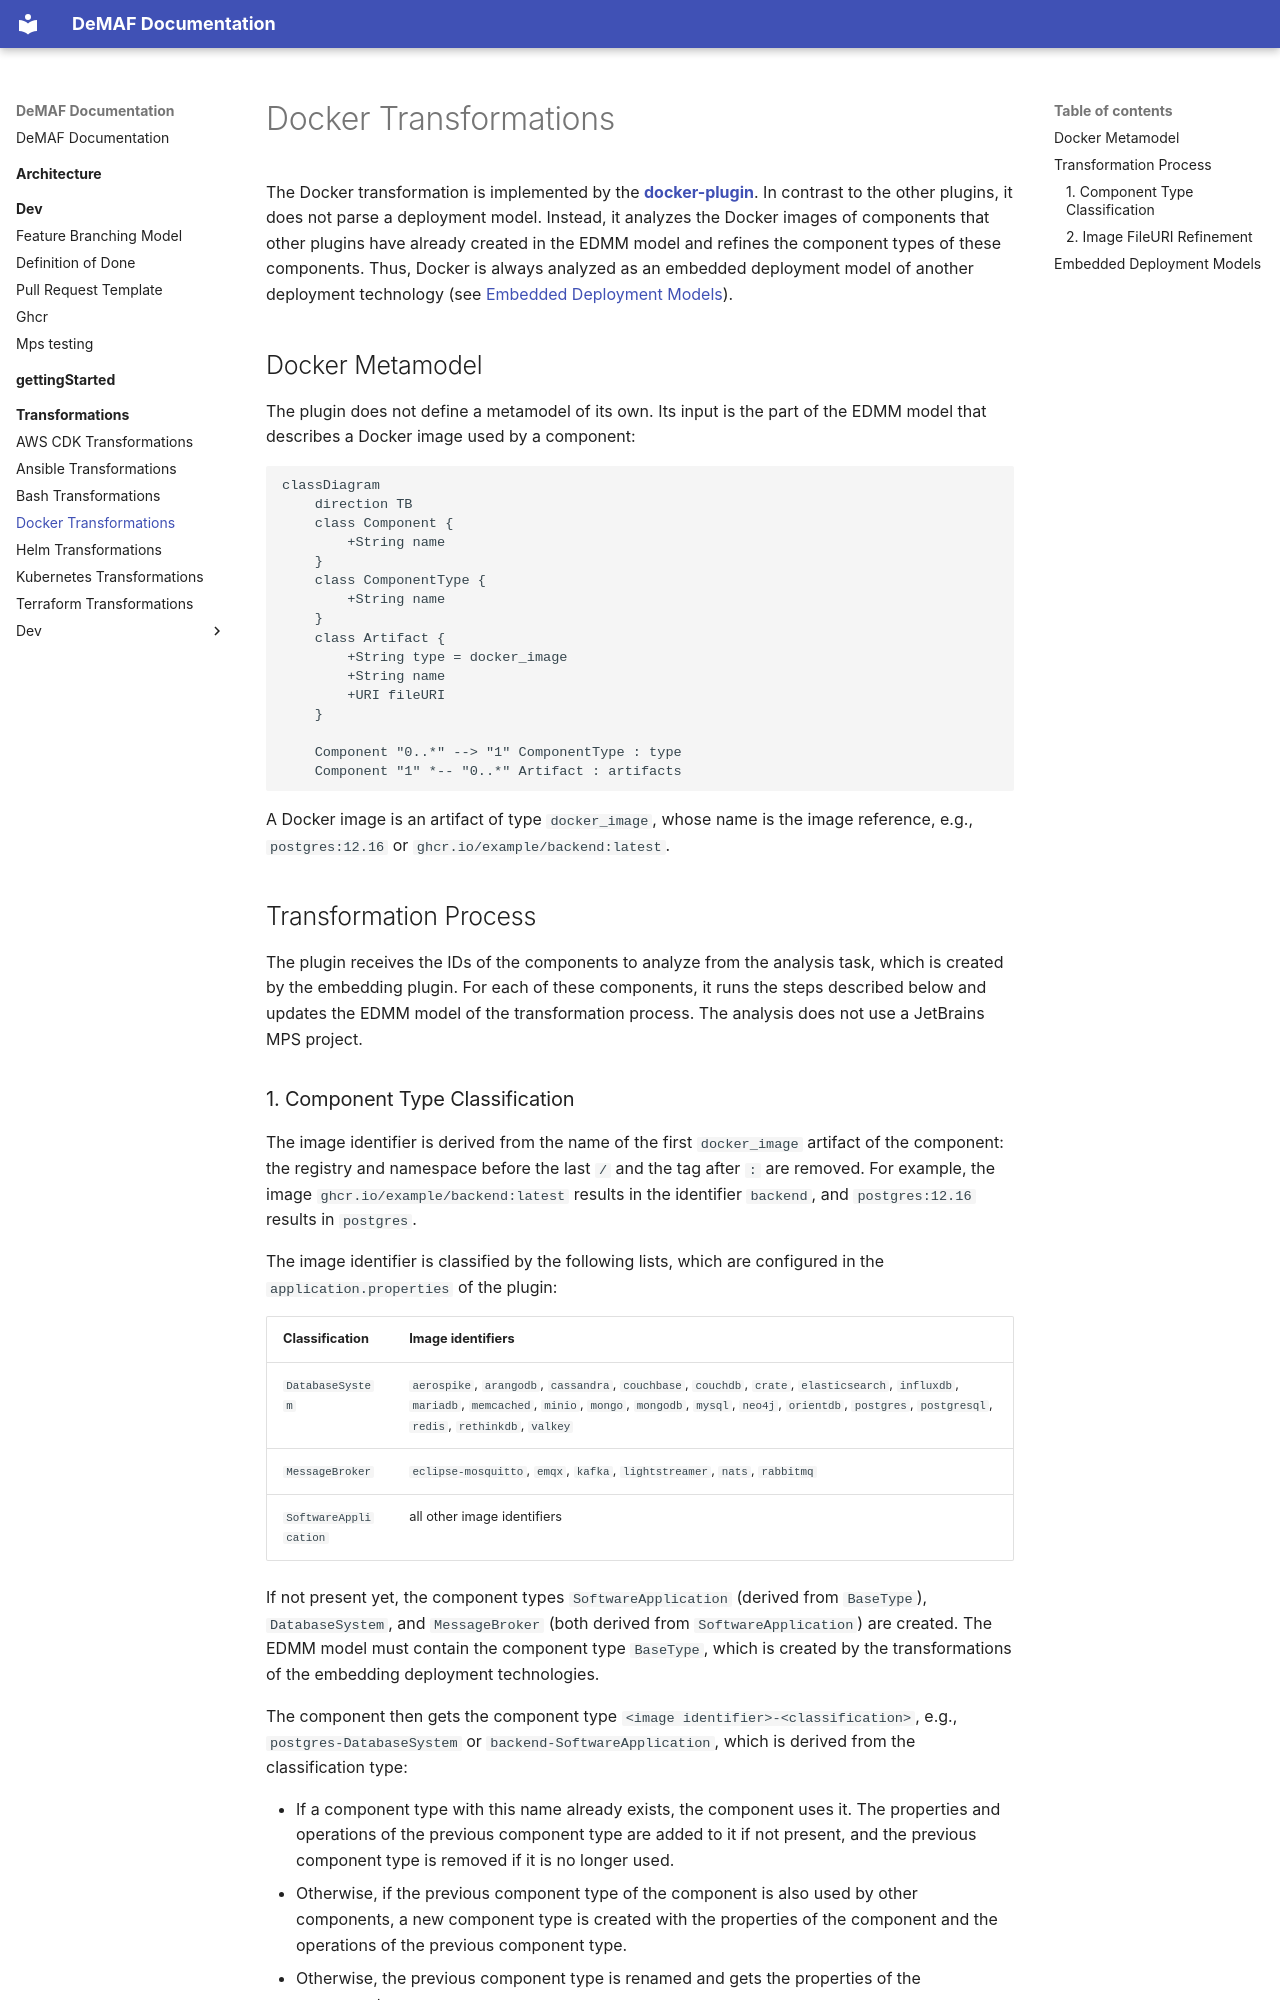

repository: UST-DeMAF/DeMAF-Documentation · page: transformations/Docker/index.html · generator: mkdocs

# Docker Transformations

The Docker transformation is implemented by the [**docker-plugin**](https://github.com/UST-DeMAF/docker-plugin).
In contrast to the other plugins, it does not parse a deployment model.
Instead, it analyzes the Docker images of components that other plugins have already created in the EDMM model and refines the component types of these components.
Thus, Docker is always analyzed as an embedded deployment model of another deployment technology (see [Embedded Deployment Models](#embedded-deployment-models)).

## Docker Metamodel

The plugin does not define a metamodel of its own.
Its input is the part of the EDMM model that describes a Docker image used by a component:

```mermaid
classDiagram
    direction TB
    class Component {
        +String name
    }
    class ComponentType {
        +String name
    }
    class Artifact {
        +String type = docker_image
        +String name
        +URI fileURI
    }

    Component "0..*" --> "1" ComponentType : type
    Component "1" *-- "0..*" Artifact : artifacts
```

A Docker image is an artifact of type `docker_image`, whose name is the image reference, e.g., `postgres:12.16` or `ghcr.io/example/backend:latest`.

## Transformation Process

The plugin receives the IDs of the components to analyze from the analysis task, which is created by the embedding plugin.
For each of these components, it runs the steps described below and updates the EDMM model of the transformation process.
The analysis does not use a JetBrains MPS project.
